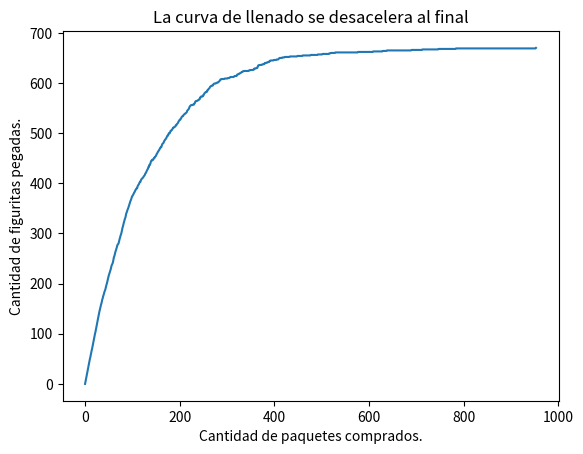

Source code (Python):
# -*- coding: utf-8 -*-
"""
Created on Sun Mar 28 20:59:55 2021

[redacted]
"""
#%%
# import random
# import numpy as np
# import matplotlib.pyplot as plt

# figus_total = 670
# n_repeticiones = 100
# lista_figuritas = []


# def crear_album(figus_total):
#     album = np.zeros(figus_total, dtype=np.int64)
#     return album

# def album_incompleto(album):
#      return 0 in album
 
# def comprar_figu(figus_total):
#     figurita = random.randint(0,figus_total-1)
#     return figurita

# def cuantas_figus(figus_total):
#     cont = 0
#     album=crear_album(figus_total)
#     while album_incompleto(album):
#         figurita = comprar_figu(figus_total)
#         album[figurita] += 1
#         cont += 1
#     return cont

# for i in range(n_repeticiones):
#     contador = cuantas_figus(figus_total)
#     lista_figuritas.append(contador)

# print(f'{np.mean(lista_figuritas):0.2f}')
# #plt.hist(lista_figuritas,bins=25)
#%%
import random
import numpy as np
import matplotlib.pyplot as plt

figus_total = 670
n_repeticiones = 100
figus_paquete = 5
lista_paquetes = []


def crear_album(figus_total):
    album = np.zeros(figus_total, dtype=np.int64)
    return album

def album_incompleto(album):
     return 0 in album

def comprar_paquete(figus_total, figus_paquete):
    figuritas = []
    for i in range(figus_paquete):
        figuritas.append(random.randint(0,figus_total-1))
    return figuritas

def cuantos_paquetes(figus_total, figus_paquete):
    cont_paquetes = 0
    album = crear_album(figus_total)
    while album_incompleto(album):
        paquete = comprar_paquete(figus_total, figus_paquete)
        for i in paquete:
            album[i] += 1
        cont_paquetes += 1
    return cont_paquetes

def calcular_historia_figus_pegadas(figus_total, figus_paquete):
    album = crear_album(figus_total)
    historia_figus_pegadas = [0]
    while album_incompleto(album):
        paquete = comprar_paquete(figus_total, figus_paquete)
        while paquete:
            album[paquete.pop()] = 1
        figus_pegadas = (album>0).sum()
        historia_figus_pegadas.append(figus_pegadas)        
    return historia_figus_pegadas

for i in range(n_repeticiones):
    contador = cuantos_paquetes(figus_total, figus_paquete)
    lista_paquetes.append(contador)
    
print(f'El promedio de paqietes comprados para llenar un album es: {np.mean(lista_paquetes):0.2f}')

plt.plot(calcular_historia_figus_pegadas(figus_total, figus_paquete))
plt.xlabel("Cantidad de paquetes comprados.")
plt.ylabel("Cantidad de figuritas pegadas.")
plt.title("La curva de llenado se desacelera al final")
plt.show()
